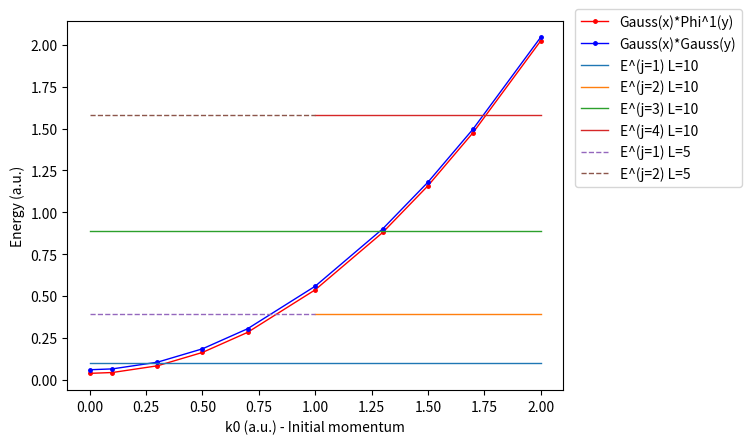

Recreate this plot in Python.
# -*- coding: utf-8 -*-
"""
Spyder Editor

This is a temporary script file.
"""

import numpy as np
import matplotlib.pyplot as plt
J10=5
J7=4
J5=3
K=10 #14
k0 = np.array([0.0,0.1,0.3,0.5,0.7,1.0,1.3,1.5,1.7,2.0,2.3,2.5,2.7,2.9])
E_GS = np.array([0.0374276,0.0424244,0.08239,0.162298,0.282076,0.536287,0.8795,1.15753,1.47461,2.02294,2.6576,3.1282,3.6362,4.18144])
E_GG = np.array([0.0590176,0.0640144,0.103983,0.183888,0.303666,0.557877,0.90112,1.17912,1.4962,2.04453,2.67923,3.14979,3.6578,4.20303])
E_eig_L5 = np.array([j**2*np.pi**2/25 for j in range(1,J5)])
E_eig_L7 = np.array([j**2*np.pi**2/49 for j in range(1,J7)])
E_eig_L85 = np.array([j**2*np.pi**2/(8.5**2) for j in range(1,J7)])
E_eig_L10 = np.array([j**2*np.pi**2/100 for j in range(1,J10)])


plt.plot(k0[:K],E_GS[:K], '-or', label="Gauss(x)*Phi^1(y)", linewidth=1.0, markersize=2.5)
plt.plot(k0[:K],E_GG[:K], '-ob', label="Gauss(x)*Gauss(y)", linewidth=1.0, markersize=2.5)
  

for j,E in enumerate(E_eig_L10):
    if j==1 or j==3:
        plt.plot(k0[K//2:K], [E for i in range(len(k0[K//2:K]))], '-', label=f"E^(j={j+1}) L=10", linewidth=1.0)        
    else:
        plt.plot(k0[:K], [E for i in range(len(k0[:K]))], '-', label=f"E^(j={j+1}) L=10", linewidth=1.0)
    
#for j,E in enumerate(E_eig_L7):
#    plt.plot(k0[:K], [E for i in range(len(k0[:K]))], ':', label=f"E^(j={j+1}) L=7", linewidth=1.0)
for j,E in enumerate(E_eig_L5):
    plt.plot(k0[:(K//2+1)], [E for i in range(len(k0[:(K//2+1)]))], '--', label=f"E^(j={j+1}) L=5", linewidth=1.0)
  

plt.legend(bbox_to_anchor=(1.01, 1.05))
plt.xlabel("k0 (a.u.) - Initial momentum")
plt.ylabel("Energy (a.u.)")
#plt.yscale('log')
#plt.show()
plt.savefig("Evsk_GS_GG_L5_.png", dpi=400,bbox_inches='tight')